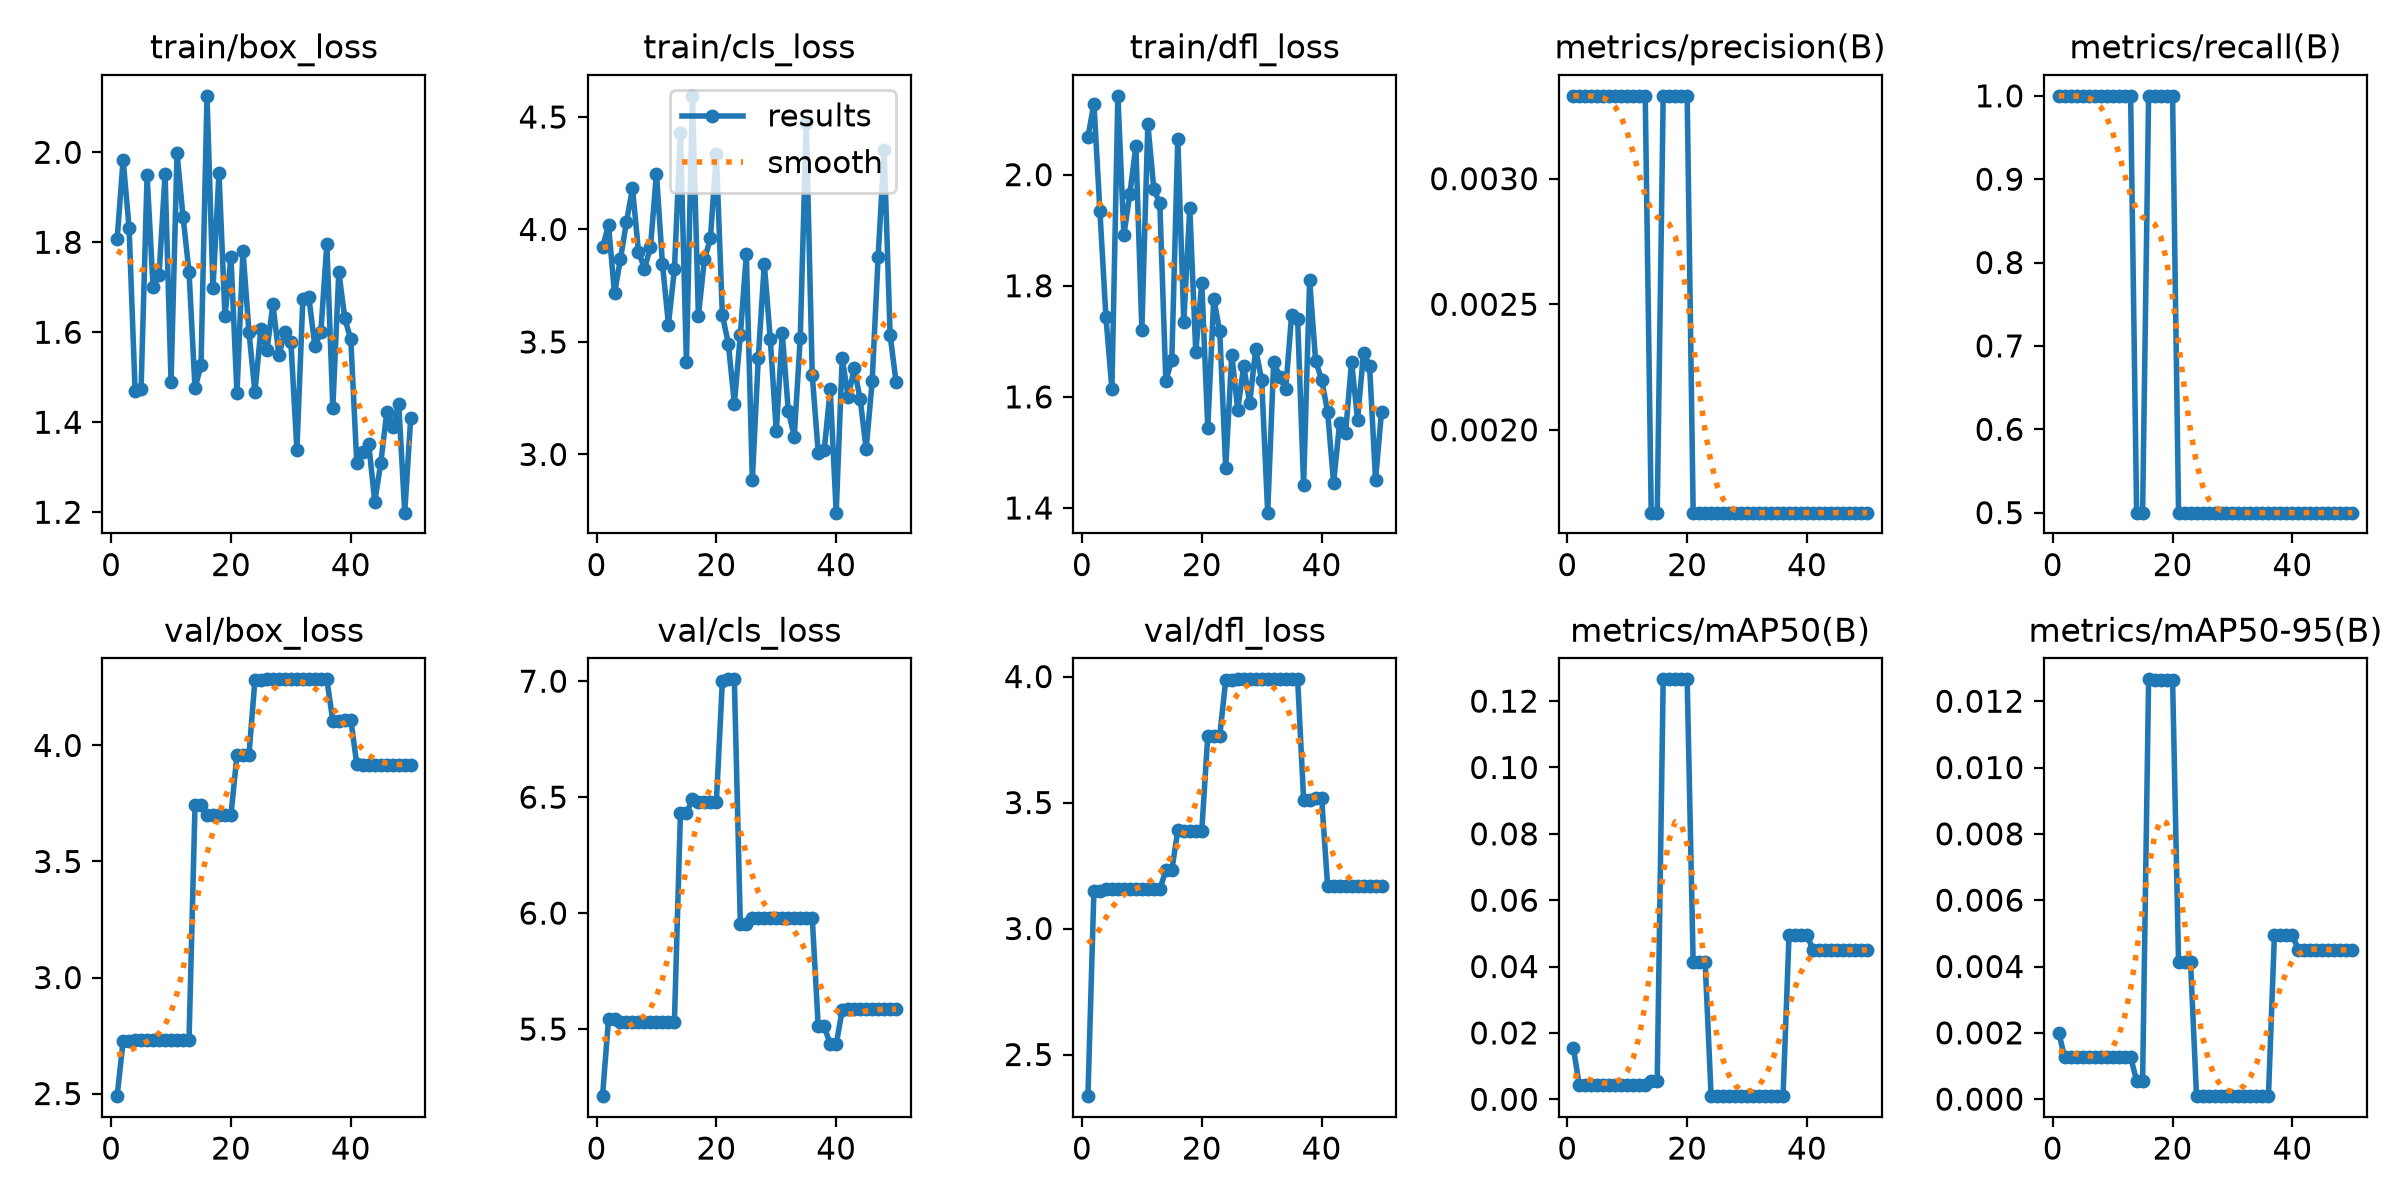

Data behind this chart, as committed beside it:
epoch, time, train/box_loss, train/cls_loss, train/dfl_loss, metrics/precision(B), metrics/recall(B), metrics/mAP50(B), metrics/mAP50-95(B), val/box_loss, val/cls_loss, val/dfl_loss, lr/pg0, lr/pg1, lr/pg2
1, 11.51, 1.806, 3.92, 2.068, 0.00333, 1, 0.01558, 0.002, 2.489, 5.211, 2.335, 0.0005926, 0.0005926, 0.0005926
2, 22.98, 1.984, 4.019, 2.128, 0.00333, 1, 0.0042, 0.00126, 2.726, 5.543, 3.151, 0.001234, 0.001234, 0.001234
3, 32.97, 1.831, 3.716, 1.935, 0.00333, 1, 0.0042, 0.00126, 2.726, 5.543, 3.151, 0.00185, 0.00185, 0.00185
4, 47.92, 1.47, 3.869, 1.744, 0.00333, 1, 0.00421, 0.00126, 2.731, 5.531, 3.155, 0.001881, 0.001881, 0.001881
5, 55.37, 1.475, 4.034, 1.615, 0.00333, 1, 0.00421, 0.00126, 2.731, 5.531, 3.155, 0.001842, 0.001842, 0.001842
6, 70.42, 1.949, 4.183, 2.142, 0.00333, 1, 0.00421, 0.00126, 2.731, 5.531, 3.155, 0.001802, 0.001802, 0.001802
7, 85.37, 1.701, 3.902, 1.891, 0.00333, 1, 0.00421, 0.00126, 2.731, 5.531, 3.155, 0.001762, 0.001762, 0.001762
8, 92.86, 1.728, 3.826, 1.966, 0.00333, 1, 0.00421, 0.00126, 2.731, 5.531, 3.155, 0.001723, 0.001723, 0.001723
9, 108.1, 1.951, 3.921, 2.052, 0.00333, 1, 0.00421, 0.00126, 2.731, 5.531, 3.155, 0.001683, 0.001683, 0.001683
10, 120.9, 1.49, 4.249, 1.721, 0.00333, 1, 0.00421, 0.00126, 2.731, 5.531, 3.155, 0.001644, 0.001644, 0.001644
11, 142.9, 1.998, 3.847, 2.091, 0.00333, 1, 0.00421, 0.00126, 2.731, 5.531, 3.155, 0.001604, 0.001604, 0.001604
12, 165.2, 1.857, 3.577, 1.974, 0.00333, 1, 0.00421, 0.00126, 2.731, 5.531, 3.155, 0.001564, 0.001564, 0.001564
13, 176.2, 1.734, 3.823, 1.949, 0.00333, 1, 0.00421, 0.00126, 2.731, 5.531, 3.155, 0.001525, 0.001525, 0.001525
14, 186.5, 1.475, 4.429, 1.629, 0.00167, 0.5, 0.00556, 0.00056, 3.742, 6.43, 3.232, 0.001485, 0.001485, 0.001485
15, 197.1, 1.527, 3.41, 1.667, 0.00167, 0.5, 0.00556, 0.00056, 3.742, 6.43, 3.232, 0.001446, 0.001446, 0.001446
16, 207.8, 2.125, 4.594, 2.064, 0.00333, 1, 0.1266, 0.01266, 3.701, 6.49, 3.39, 0.001406, 0.001406, 0.001406
17, 230.4, 1.698, 3.615, 1.735, 0.00333, 1, 0.1265, 0.01265, 3.7, 6.479, 3.387, 0.001366, 0.001366, 0.001366
18, 241.9, 1.954, 3.867, 1.94, 0.00333, 1, 0.1265, 0.01265, 3.7, 6.479, 3.387, 0.001327, 0.001327, 0.001327
19, 263.6, 1.636, 3.96, 1.68, 0.00333, 1, 0.1265, 0.01265, 3.7, 6.479, 3.387, 0.001287, 0.001287, 0.001287
20, 273.8, 1.767, 4.335, 1.806, 0.00333, 1, 0.1265, 0.01265, 3.7, 6.479, 3.387, 0.001248, 0.001248, 0.001248
21, 284.4, 1.464, 3.62, 1.545, 0.00167, 0.5, 0.04125, 0.00413, 3.959, 7, 3.765, 0.001208, 0.001208, 0.001208
22, 306.1, 1.781, 3.492, 1.776, 0.00167, 0.5, 0.04125, 0.00413, 3.959, 7.008, 3.764, 0.001168, 0.001168, 0.001168
23, 317.6, 1.601, 3.226, 1.718, 0.00167, 0.5, 0.04125, 0.00413, 3.959, 7.008, 3.764, 0.001129, 0.001129, 0.001129
24, 328.7, 1.467, 3.53, 1.472, 0.00167, 0.5, 0.00094, 9e-05, 4.282, 5.953, 3.987, 0.001089, 0.001089, 0.001089
25, 340.2, 1.608, 3.889, 1.676, 0.00167, 0.5, 0.00094, 9e-05, 4.282, 5.953, 3.987, 0.00105, 0.00105, 0.00105
26, 361.6, 1.56, 2.887, 1.577, 0.00167, 0.5, 0.00095, 9e-05, 4.285, 5.98, 3.989, 0.00101, 0.00101, 0.00101
27, 382.3, 1.662, 3.43, 1.655, 0.00167, 0.5, 0.00095, 9e-05, 4.285, 5.98, 3.989, 0.0009704, 0.0009704, 0.0009704
28, 392.4, 1.549, 3.847, 1.589, 0.00167, 0.5, 0.00095, 9e-05, 4.285, 5.98, 3.989, 0.0009308, 0.0009308, 0.0009308
29, 413.4, 1.601, 3.511, 1.686, 0.00167, 0.5, 0.00095, 9e-05, 4.285, 5.98, 3.989, 0.0008912, 0.0008912, 0.0008912
30, 423.9, 1.579, 3.102, 1.63, 0.00167, 0.5, 0.00095, 9e-05, 4.285, 5.98, 3.989, 0.0008516, 0.0008516, 0.0008516
31, 444.6, 1.339, 3.539, 1.392, 0.00167, 0.5, 0.00095, 9e-05, 4.285, 5.98, 3.989, 0.000812, 0.000812, 0.000812
32, 466, 1.675, 3.194, 1.663, 0.00167, 0.5, 0.00095, 9e-05, 4.285, 5.98, 3.989, 0.0007724, 0.0007724, 0.0007724
33, 476.7, 1.677, 3.08, 1.637, 0.00167, 0.5, 0.00095, 9e-05, 4.285, 5.98, 3.989, 0.0007328, 0.0007328, 0.0007328
34, 497.8, 1.57, 3.518, 1.614, 0.00167, 0.5, 0.00095, 9e-05, 4.285, 5.98, 3.989, 0.0006932, 0.0006932, 0.0006932
35, 508.4, 1.6, 4.472, 1.748, 0.00167, 0.5, 0.00095, 9e-05, 4.285, 5.98, 3.989, 0.0006536, 0.0006536, 0.0006536
36, 528.9, 1.796, 3.353, 1.739, 0.00167, 0.5, 0.00095, 9e-05, 4.285, 5.98, 3.989, 0.000614, 0.000614, 0.000614
37, 539.4, 1.432, 3.008, 1.441, 0.00167, 0.5, 0.0495, 0.00495, 4.106, 5.512, 3.512, 0.0005744, 0.0005744, 0.0005744
38, 547.4, 1.734, 3.018, 1.811, 0.00167, 0.5, 0.0495, 0.00495, 4.106, 5.512, 3.512, 0.0005348, 0.0005348, 0.0005348
39, 562.5, 1.631, 3.29, 1.665, 0.00167, 0.5, 0.0495, 0.00495, 4.111, 5.434, 3.519, 0.0004952, 0.0004952, 0.0004952
40, 569.9, 1.584, 2.741, 1.631, 0.00167, 0.5, 0.0495, 0.00495, 4.111, 5.434, 3.519, 0.0004556, 0.0004556, 0.0004556
41, 577.3, 1.309, 3.428, 1.573, 0.00167, 0.5, 0.045, 0.0045, 3.918, 5.582, 3.169, 0.000416, 0.000416, 0.000416
42, 592, 1.335, 3.256, 1.446, 0.00167, 0.5, 0.045, 0.0045, 3.917, 5.586, 3.168, 0.0003764, 0.0003764, 0.0003764
43, 599.4, 1.351, 3.382, 1.552, 0.00167, 0.5, 0.045, 0.0045, 3.917, 5.586, 3.168, 0.0003368, 0.0003368, 0.0003368
44, 614, 1.223, 3.246, 1.535, 0.00167, 0.5, 0.045, 0.0045, 3.917, 5.586, 3.168, 0.0002972, 0.0002972, 0.0002972
45, 621.3, 1.31, 3.023, 1.664, 0.00167, 0.5, 0.045, 0.0045, 3.917, 5.586, 3.168, 0.0002576, 0.0002576, 0.0002576
46, 636.2, 1.422, 3.325, 1.559, 0.00167, 0.5, 0.045, 0.0045, 3.917, 5.586, 3.168, 0.000218, 0.000218, 0.000218
47, 650.7, 1.389, 3.88, 1.679, 0.00167, 0.5, 0.045, 0.0045, 3.917, 5.586, 3.168, 0.0001784, 0.0001784, 0.0001784
48, 658.1, 1.441, 4.354, 1.656, 0.00167, 0.5, 0.045, 0.0045, 3.917, 5.586, 3.168, 0.0001388, 0.0001388, 0.0001388
49, 672.6, 1.199, 3.53, 1.451, 0.00167, 0.5, 0.045, 0.0045, 3.917, 5.586, 3.168, 9.92e-05, 9.92e-05, 9.92e-05
50, 680, 1.409, 3.32, 1.573, 0.00167, 0.5, 0.045, 0.0045, 3.917, 5.586, 3.168, 5.96e-05, 5.96e-05, 5.96e-05
